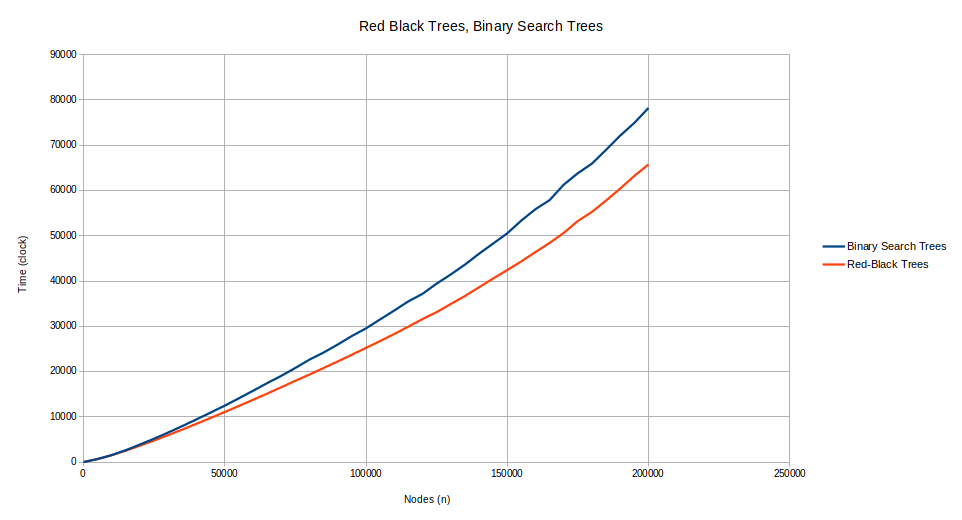

Source data for this figure (header and first rows):
Keys (n), Binary Search Trees, Red-Black Trees
0, 0.22, 0.24
5000, 673.7, 663
10000, 1545, 1525
15000, 2641, 2522
20000, 3884, 3624
25000, 5171, 4775
30000, 6534, 5956
35000, 7965, 7196
40000, 9433, 8455
45000, 10941, 9747
50000, 12466, 11065
55000, 14086, 12395
60000, 15746, 13754
65000, 17433, 15112
70000, 19047, 16531
75000, 20797, 17957
80000, 22637, 19334
85000, 24205, 20782
90000, 25976, 22225
95000, 27851, 23720
100000, 29534, 25230
105000, 31515, 26725
110000, 33480, 28296
115000, 35508, 29923
120000, 37165, 31581
125000, 39423, 33114
130000, 41444, 34919
135000, 43615, 36664
140000, 46029, 38610
145000, 48271, 40542
150000, 50534, 42418
155000, 53364, 44335
160000, 55873, 46392
165000, 57870, 48414
170000, 61276, 50624
175000, 63825, 53260
180000, 65940, 55270
185000, 68990, 57784
190000, 72130, 60429
195000, 74933, 63226
200000, 78232, 65750
